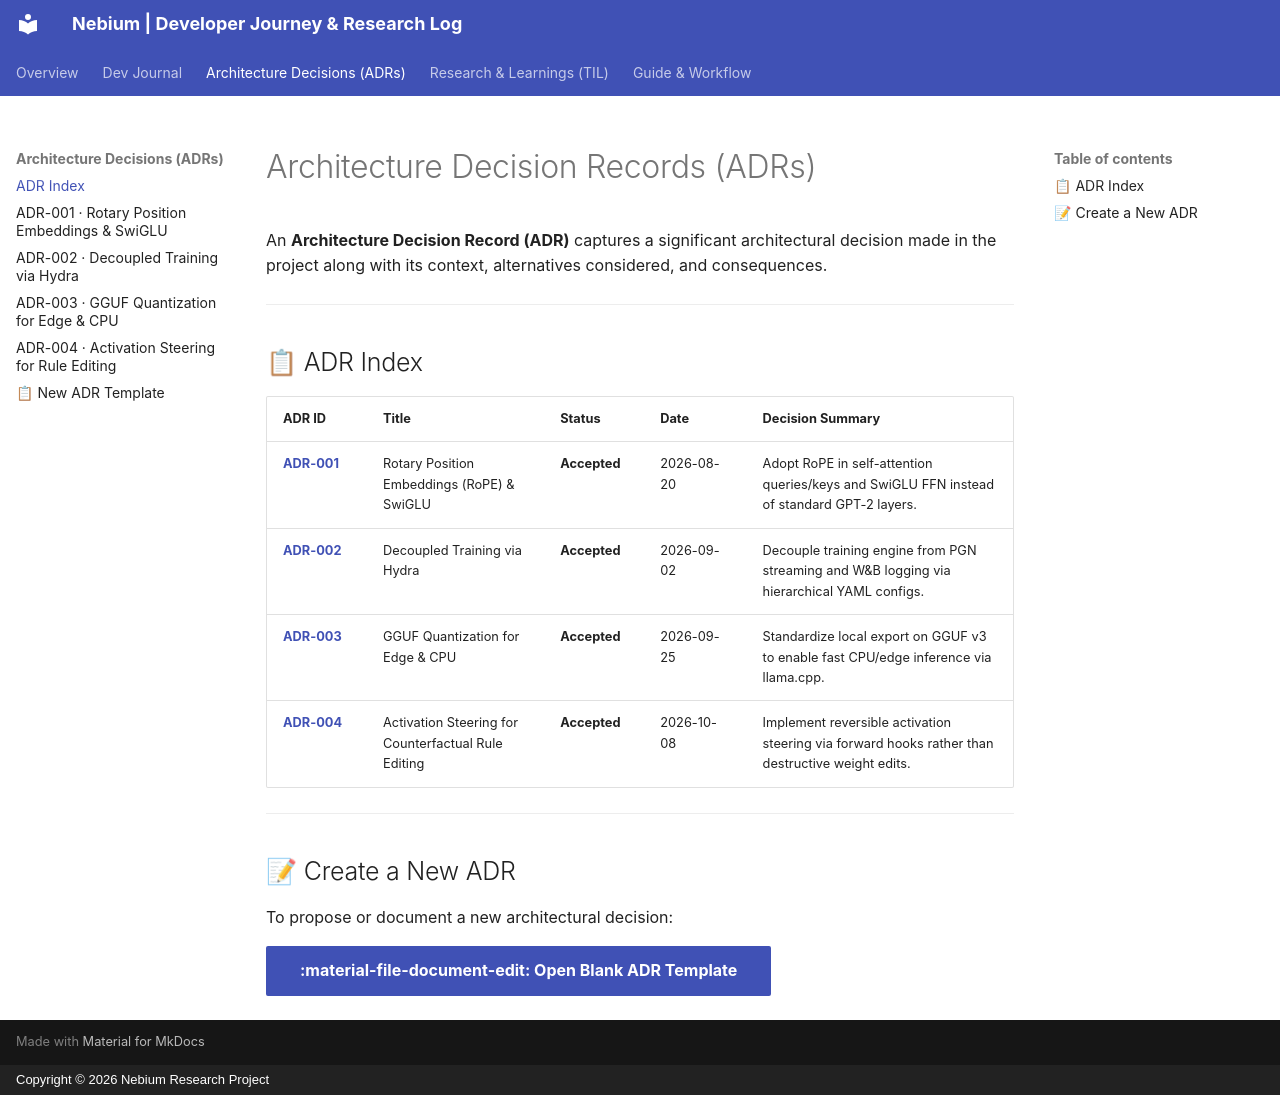

repository: nabin2004/nebium · page: decisions/index.html · generator: mkdocs · copyright: Copyright © 2026 Nebium Research Project

# Architecture Decision Records (ADRs)

An **Architecture Decision Record (ADR)** captures a significant architectural decision made in the project along with its context, alternatives considered, and consequences.

---

## 📋 ADR Index

| ADR ID | Title | Status | Date | Decision Summary |
|---|---|---|---|---|
| **[ADR-001](ADR-001-rope-and-swiglu.md)** | Rotary Position Embeddings (RoPE) & SwiGLU | **Accepted** | 2026-08-20 | Adopt RoPE in self-attention queries/keys and SwiGLU FFN instead of standard GPT-2 layers. |
| **[ADR-002](ADR-002-hydra-decoupled-training.md)** | Decoupled Training via Hydra | **Accepted** | 2026-09-02 | Decouple training engine from PGN streaming and W&B logging via hierarchical YAML configs. |
| **[ADR-003](ADR-003-gguf-for-inference.md)** | GGUF Quantization for Edge & CPU | **Accepted** | 2026-09-25 | Standardize local export on GGUF v3 to enable fast CPU/edge inference via llama.cpp. |
| **[ADR-004](ADR-004-activation-steering.md)** | Activation Steering for Counterfactual Rule Editing | **Accepted** | 2026-10-08 | Implement reversible activation steering via forward hooks rather than destructive weight edits. |

---

## 📝 Create a New ADR

To propose or document a new architectural decision:

[:material-file-document-edit: Open Blank ADR Template](adr-template.md){ .md-button .md-button--primary }
